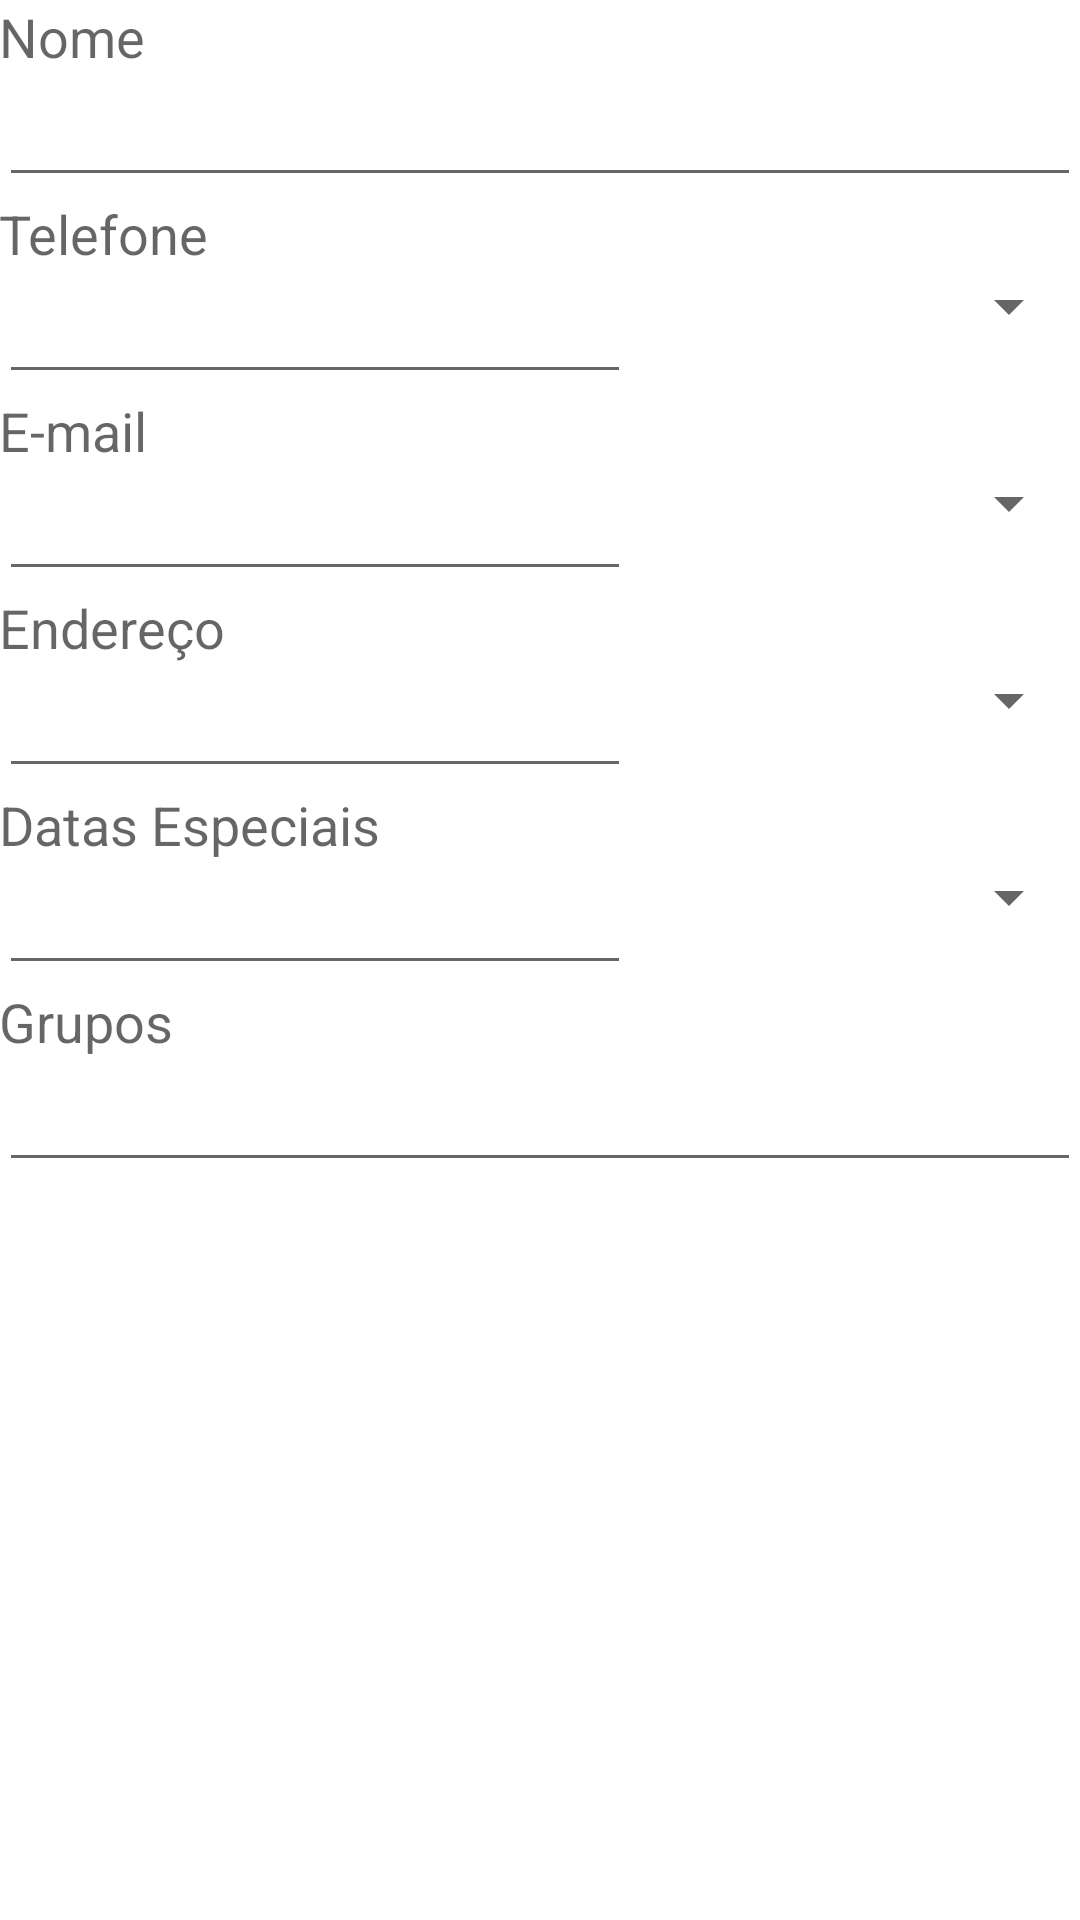

The Android layout XML behind this screen, and the referenced resources:
<!-- AndroidManifest.xml: application theme AppTheme -->
<!-- res/layout/act_cad_contatos.xml -->
<ScrollView
    xmlns:android="http://schemas.android.com/apk/res/android"
    android:padding="0px"
    android:layout_height="wrap_content"
    android:background="#ffffff"
    android:layout_width="match_parent"
    android:fillViewport="true">

    <LinearLayout xmlns:android="http://schemas.android.com/apk/res/android"
    xmlns:tools="http://schemas.android.com/tools" android:layout_width="match_parent"
    android:layout_height="match_parent" android:paddingLeft="@dimen/activity_horizontal_margin"
    android:paddingRight="@dimen/activity_horizontal_margin"
    android:paddingTop="@dimen/activity_vertical_margin"
    android:paddingBottom="@dimen/activity_vertical_margin"
    tools:context="find.adm.br.agendacontato.ActCadContatos"
    android:orientation="vertical">

    <LinearLayout
        android:orientation="vertical"
        android:layout_width="match_parent"
        android:layout_height="wrap_content"
        android:layout_gravity="center_horizontal"
        android:id="@+id/lnlCampoNome">

        <TextView
            android:layout_width="wrap_content"
            android:layout_height="wrap_content"
            android:textAppearance="?android:attr/textAppearanceMedium"
            android:text="@string/lbl_nome"
            android:id="@+id/textView" />

        <EditText
            android:layout_width="match_parent"
            android:layout_height="wrap_content"
            android:inputType="textPersonName"
            android:ems="10"
            android:id="@+id/edtNome"
            android:layout_gravity="center_horizontal" />
    </LinearLayout>

    <LinearLayout
        android:orientation="vertical"
        android:layout_width="match_parent"
        android:layout_height="wrap_content"
        android:id="@+id/lnlCampoTelefone">

        <TextView
            android:layout_width="wrap_content"
            android:layout_height="wrap_content"
            android:textAppearance="?android:attr/textAppearanceMedium"
            android:text="@string/lbl_telefone"
            android:id="@+id/textView2" />

        <LinearLayout
            android:orientation="horizontal"
            android:layout_width="match_parent"
            android:layout_height="match_parent">

            <EditText
                android:layout_width="match_parent"
                android:layout_height="wrap_content"
                android:inputType="phone"
                android:ems="10"
                android:id="@+id/edtTelefone"
                android:layout_weight="1" />

            <Spinner
                android:layout_width="150dp"
                android:layout_height="wrap_content"
                android:id="@+id/spnTipoTel" />
        </LinearLayout>
    </LinearLayout>

    <LinearLayout
        android:orientation="vertical"
        android:layout_width="match_parent"
        android:layout_height="wrap_content"
        android:id="@+id/lnlCampoEmail">

        <TextView
            android:layout_width="wrap_content"
            android:layout_height="wrap_content"
            android:textAppearance="?android:attr/textAppearanceMedium"
            android:text="@string/lbl_email"
            android:id="@+id/textView3" />

        <LinearLayout
            android:orientation="horizontal"
            android:layout_width="match_parent"
            android:layout_height="match_parent" >

            <EditText
                android:layout_width="match_parent"
                android:layout_height="wrap_content"
                android:inputType="textEmailAddress"
                android:ems="10"
                android:id="@+id/edtEmail"
                android:layout_weight="1" />

            <Spinner
                android:layout_width="150dp"
                android:layout_height="wrap_content"
                android:id="@+id/spnTipoEmail" />
        </LinearLayout>
    </LinearLayout>

    <LinearLayout
        android:orientation="vertical"
        android:layout_width="match_parent"
        android:layout_height="wrap_content"
        android:id="@+id/lnlCampoEndereco">

        <TextView
            android:layout_width="wrap_content"
            android:layout_height="wrap_content"
            android:textAppearance="?android:attr/textAppearanceMedium"
            android:text="@string/lbl_endereco"
            android:id="@+id/textView4" />

        <LinearLayout
            android:orientation="horizontal"
            android:layout_width="match_parent"
            android:layout_height="match_parent" >

            <EditText
                android:layout_width="match_parent"
                android:layout_height="wrap_content"
                android:ems="10"
                android:id="@+id/edtEndereco"
                android:inputType="textPersonName"
                android:layout_weight="1" />

            <Spinner
                android:layout_width="150dp"
                android:layout_height="wrap_content"
                android:id="@+id/spnTipoEndereco" />
        </LinearLayout>
    </LinearLayout>

    <LinearLayout
        android:orientation="vertical"
        android:layout_width="match_parent"
        android:layout_height="wrap_content"
        android:id="@+id/lnlCampoDatasEs">

        <TextView
            android:layout_width="wrap_content"
            android:layout_height="wrap_content"
            android:textAppearance="?android:attr/textAppearanceMedium"
            android:text="@string/lbl_datasesp"
            android:id="@+id/textView5" />

        <LinearLayout
            android:orientation="horizontal"
            android:layout_width="match_parent"
            android:layout_height="match_parent" >

            <EditText
                android:layout_width="match_parent"
                android:layout_height="wrap_content"
                android:ems="10"
                android:id="@+id/edtDataEsp"
                android:inputType="date"
                android:layout_weight="1" />

            <Spinner
                android:layout_width="150dp"
                android:layout_height="wrap_content"
                android:id="@+id/spnTipoDataEsp" />
        </LinearLayout>
    </LinearLayout>

    <LinearLayout
        android:orientation="vertical"
        android:layout_width="match_parent"
        android:layout_height="wrap_content"
        android:id="@+id/lnlGrupo">

        <TextView
            android:layout_width="wrap_content"
            android:layout_height="wrap_content"
            android:textAppearance="?android:attr/textAppearanceMedium"
            android:text="@string/lbl_grupo"
            android:id="@+id/textView6" />

        <LinearLayout
            android:orientation="horizontal"
            android:layout_width="match_parent"
            android:layout_height="match_parent" >

            <EditText
                android:layout_width="match_parent"
                android:layout_height="wrap_content"
                android:ems="10"
                android:id="@+id/edtGrupos"
                android:inputType="textPersonName" />

        </LinearLayout>
    </LinearLayout>

    <ScrollView
        android:layout_width="match_parent"
        android:layout_height="wrap_content"
        android:id="@+id/scrollView"
        android:layout_gravity="right" />

</LinearLayout>


</ScrollView>
<!-- resources referenced by this layout -->
<resources>
  <string name="lbl_datasesp">Datas Especiais</string>
  <string name="lbl_email">E-mail</string>
  <string name="lbl_endereco">Endereço</string>
  <string name="lbl_grupo">Grupos</string>
  <string name="lbl_nome">Nome</string>
  <string name="lbl_telefone">Telefone</string>
  <style name="AppTheme" parent="Theme.AppCompat.Light.DarkActionBar">
          
      </style>
</resources>
